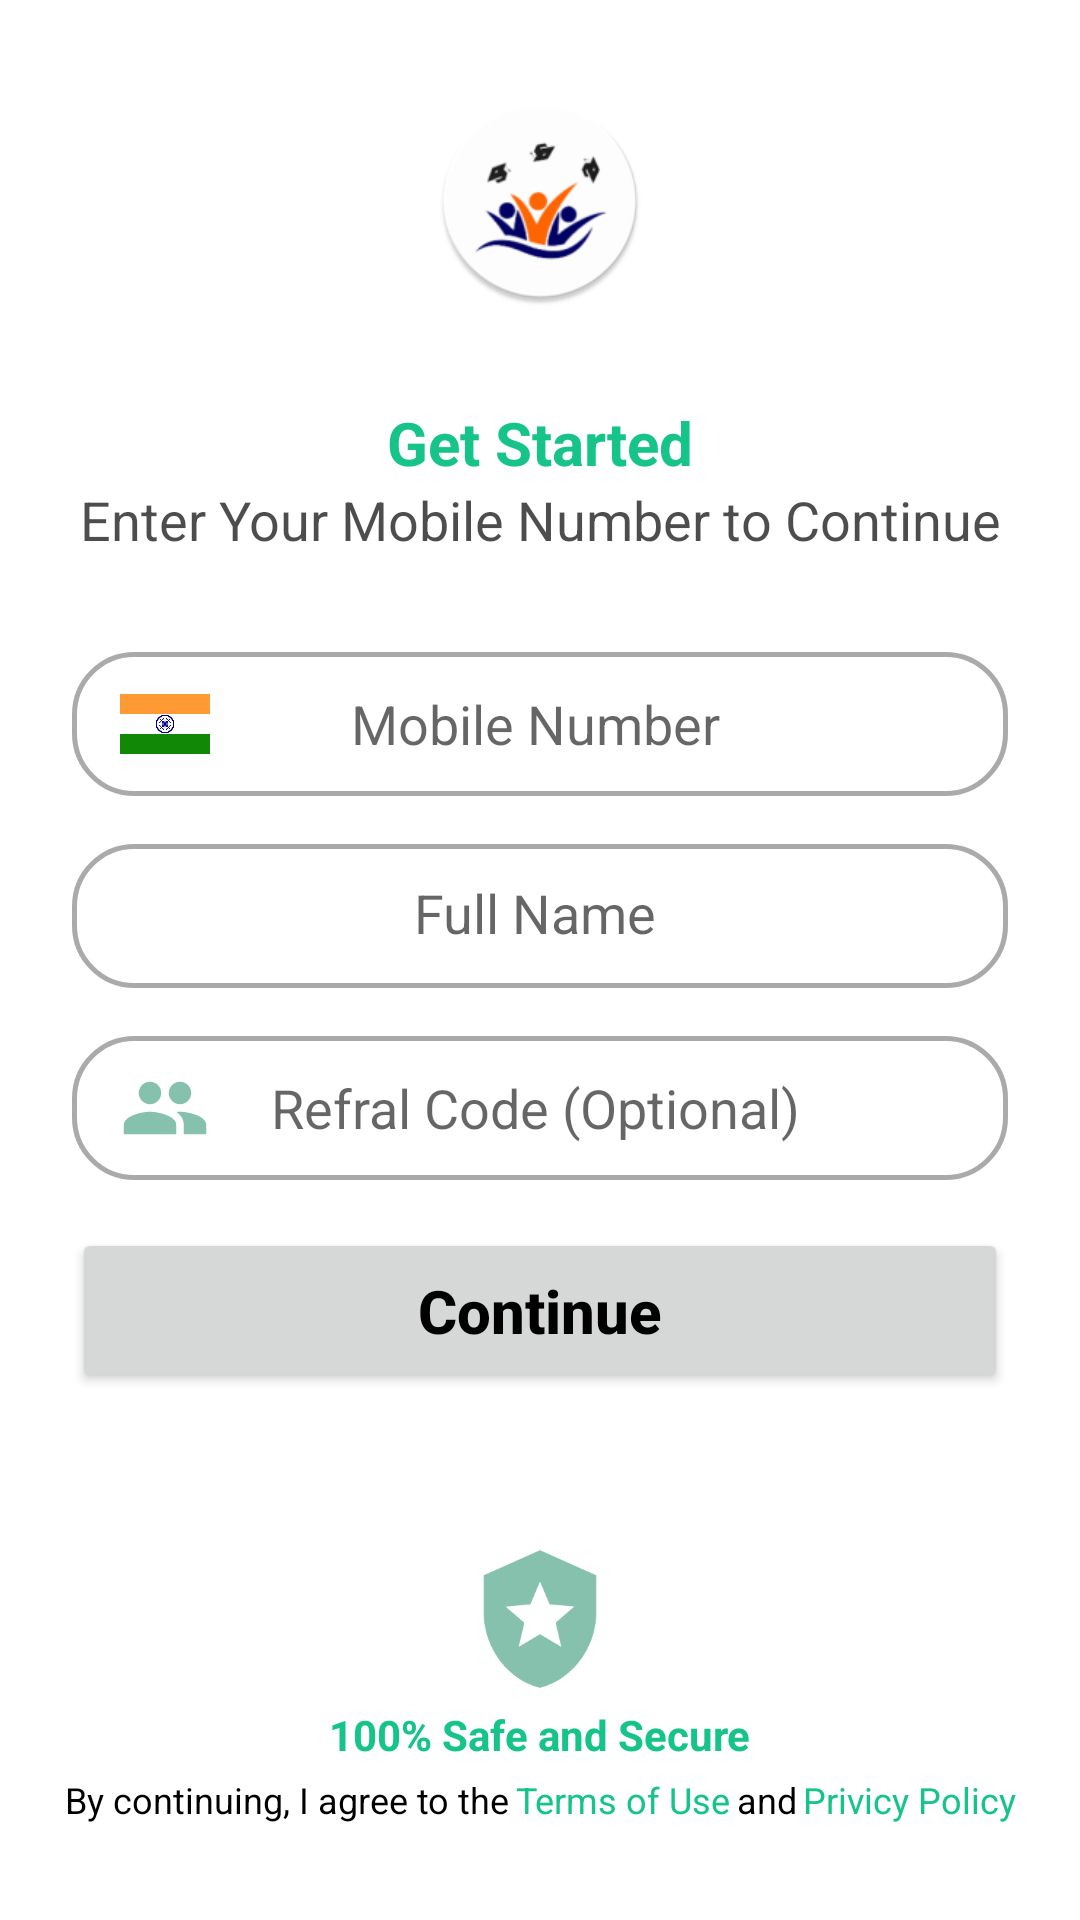

This screen was rendered from an Android layout file. Write that file and the resources it references.
<!-- AndroidManifest.xml: application theme TransparentStatus -->
<!-- res/layout/activity_auth_acitivity.xml -->
<?xml version="1.0" encoding="utf-8"?>
<androidx.constraintlayout.widget.ConstraintLayout xmlns:android="http://schemas.android.com/apk/res/android"
    xmlns:app="http://schemas.android.com/apk/res-auto"
    xmlns:tools="http://schemas.android.com/tools"
    android:layout_width="match_parent"
    android:layout_height="match_parent">

    <ImageView
        android:id="@+id/imageView"
        android:layout_width="70dp"
        android:layout_height="70dp"
        android:layout_marginTop="32dp"
        app:layout_constraintEnd_toEndOf="parent"
        app:layout_constraintHorizontal_bias="0.5"
        app:layout_constraintStart_toStartOf="parent"
        app:layout_constraintTop_toTopOf="parent"
        app:srcCompat="@mipmap/ic_launcher_round" />

    <TextView
        android:id="@+id/textView2"
        android:layout_width="wrap_content"
        android:layout_height="wrap_content"
        android:alpha="0.7"
        android:text="Enter Your Mobile Number to Continue"
        android:textSize="18sp"
        app:layout_constraintEnd_toEndOf="parent"
        app:layout_constraintHorizontal_bias="0.5"
        app:layout_constraintStart_toStartOf="parent"
        app:layout_constraintTop_toBottomOf="@+id/textView" />

    <EditText
        android:id="@+id/phoneno"
        android:layout_width="0dp"
        android:layout_height="48dp"
        android:layout_marginStart="24dp"
        android:layout_marginTop="32dp"
        android:layout_marginEnd="24dp"
        android:background="@drawable/selector_bg_edit"
        android:ems="10"
        android:gravity="center"
        android:hint="Mobile Number"
        android:inputType="phone"
        android:paddingStart="2dp"
        android:paddingEnd="5dp"
        app:layout_constraintEnd_toEndOf="parent"
        app:layout_constraintStart_toStartOf="parent"
        app:layout_constraintTop_toBottomOf="@+id/textView2"
        tools:ignore="SpeakableTextPresentCheck" />

    <EditText
        android:id="@+id/name"
        android:layout_width="0dp"
        android:layout_height="48dp"
        android:layout_marginStart="24dp"
        android:layout_marginTop="16dp"
        android:layout_marginEnd="24dp"
        android:background="@drawable/selector_bg_edit"
        android:ems="10"
        android:gravity="center"
        android:hint="Full Name"
        android:includeFontPadding="false"
        android:inputType="textPersonName"
        android:paddingStart="2dp"
        android:paddingEnd="5dp"
        app:layout_constraintEnd_toEndOf="parent"
        app:layout_constraintStart_toStartOf="parent"
        app:layout_constraintTop_toBottomOf="@+id/phoneno" />

    <EditText
        android:id="@+id/refercode"
        android:layout_width="0dp"
        android:layout_height="48dp"
        android:layout_marginStart="24dp"
        android:layout_marginTop="16dp"
        android:layout_marginEnd="24dp"
        android:background="@drawable/selector_bg_edit"
        android:ems="10"
        android:gravity="center"
        android:hint="Refral Code (Optional)"
        android:inputType="textPersonName"
        android:paddingStart="2dp"
        android:paddingEnd="5dp"
        app:layout_constraintEnd_toEndOf="parent"
        app:layout_constraintStart_toStartOf="parent"
        app:layout_constraintTop_toBottomOf="@+id/name" />

    <Button
        android:id="@+id/loginbtn"
        android:layout_width="0dp"
        android:layout_height="55dp"
        android:layout_marginTop="16dp"
        android:text="Continue"
        android:textAllCaps="false"
        android:textSize="20sp"
        android:textStyle="bold"
        app:cornerRadius="20dp"
        app:layout_constraintEnd_toEndOf="@+id/refercode"
        app:layout_constraintStart_toStartOf="@+id/refercode"
        app:layout_constraintTop_toBottomOf="@+id/refercode" />

    <ImageView
        android:id="@+id/imageView2"
        android:layout_width="50dp"
        android:layout_height="50dp"
        android:layout_marginBottom="4dp"
        app:layout_constraintBottom_toTopOf="@+id/textView4"
        app:layout_constraintEnd_toEndOf="parent"
        app:layout_constraintStart_toStartOf="parent"
        app:srcCompat="@drawable/ic_baseline_local_police_24" />

    <TextView
        android:id="@+id/textView3"
        android:layout_width="wrap_content"
        android:layout_height="wrap_content"
        android:layout_marginBottom="32dp"
        android:text="and"
        android:textSize="12sp"
        app:layout_constraintBottom_toBottomOf="parent"
        app:layout_constraintEnd_toStartOf="@+id/textView12"
        app:layout_constraintStart_toEndOf="@+id/textView8" />

    <TextView
        android:id="@+id/textView4"
        android:layout_width="wrap_content"
        android:layout_height="wrap_content"
        android:layout_marginBottom="4dp"
        android:text="100% Safe and Secure"
        android:textColor="?attr/colorPrimary"
        android:textStyle="bold"
        app:layout_constraintBottom_toTopOf="@+id/textView8"
        app:layout_constraintEnd_toEndOf="@+id/imageView2"
        app:layout_constraintStart_toStartOf="@+id/imageView2" />

    <TextView
        android:id="@+id/textView"
        android:layout_width="wrap_content"
        android:layout_height="wrap_content"
        android:layout_marginTop="32dp"
        android:text="Get Started"
        android:textColor="?attr/colorPrimary"
        android:textSize="20sp"
        android:textStyle="bold"
        app:layout_constraintEnd_toEndOf="@+id/imageView"
        app:layout_constraintStart_toStartOf="@+id/imageView"
        app:layout_constraintTop_toBottomOf="@+id/imageView" />

    <ImageView
        android:id="@+id/imageView7"
        android:layout_width="30dp"
        android:layout_height="30dp"
        android:layout_marginStart="16dp"
        app:layout_constraintBottom_toBottomOf="@+id/phoneno"
        app:layout_constraintStart_toStartOf="@+id/phoneno"
        app:layout_constraintTop_toTopOf="@+id/phoneno"
        app:srcCompat="@drawable/flag" />

    <ImageView
        android:id="@+id/imageView8"
        android:layout_width="30dp"
        android:layout_height="30dp"
        android:layout_marginStart="16dp"
        android:src="@drawable/ic_baseline_person_24"
        app:layout_constraintBottom_toBottomOf="@+id/name"
        app:layout_constraintStart_toStartOf="@+id/name"

        app:layout_constraintTop_toTopOf="@+id/name" />

    <ImageView
        android:id="@+id/imageView9"
        android:layout_width="30dp"
        android:layout_height="30dp"
        android:layout_marginStart="16dp"
        android:src="@drawable/ic_baseline_people_24"
        app:layout_constraintBottom_toBottomOf="@+id/refercode"
        app:layout_constraintStart_toStartOf="@+id/refercode"

        app:layout_constraintTop_toTopOf="@+id/refercode" />

    <TextView
        android:id="@+id/textView8"
        android:layout_width="wrap_content"
        android:layout_height="wrap_content"
        android:layout_marginStart="2dp"
        android:layout_marginEnd="2dp"
        android:layout_marginBottom="32dp"
        android:text="Terms of Use"
        android:textColor="?attr/colorPrimary"
        android:textSize="12sp"
        app:layout_constraintBottom_toBottomOf="parent"
        app:layout_constraintEnd_toStartOf="@+id/textView3"
        app:layout_constraintStart_toEndOf="@+id/textView13" />

    <TextView
        android:id="@+id/textView12"
        android:layout_width="wrap_content"
        android:layout_height="wrap_content"
        android:layout_marginStart="2dp"
        android:layout_marginEnd="24dp"
        android:layout_marginBottom="32dp"
        android:text="Privicy Policy"
        android:textColor="?attr/colorPrimary"
        android:textSize="12sp"
        app:layout_constraintBottom_toBottomOf="parent"
        app:layout_constraintEnd_toEndOf="parent"
        app:layout_constraintStart_toEndOf="@+id/textView3" />

    <TextView
        android:id="@+id/textView13"
        android:layout_width="wrap_content"
        android:layout_height="wrap_content"
        android:layout_marginStart="24dp"
        android:layout_marginBottom="32dp"
        android:text="By continuing, I agree to the"
        android:textSize="12sp"
        app:layout_constraintBottom_toBottomOf="parent"
        app:layout_constraintEnd_toStartOf="@+id/textView8"
        app:layout_constraintHorizontal_chainStyle="packed"
        app:layout_constraintStart_toStartOf="parent" />

    <ProgressBar
        android:id="@+id/authprogress"
        style="?android:attr/progressBarStyle"
        android:layout_width="wrap_content"
        android:layout_height="wrap_content"
        android:layout_marginTop="8dp"
        android:visibility="invisible"
        app:layout_constraintEnd_toEndOf="parent"
        app:layout_constraintStart_toStartOf="parent"
        app:layout_constraintTop_toBottomOf="@+id/loginbtn" />
</androidx.constraintlayout.widget.ConstraintLayout>
<!-- resources referenced by this layout -->
<resources>
  <!-- drawable flag: png bitmap (drawable, 16888 bytes) -->
  <!-- drawable ic_baseline_local_police_24 (drawable) -->
  <vector xmlns:android="http://schemas.android.com/apk/res/android"
      android:width="24dp"
      android:height="24dp"
      android:tint="?attr/colorPrimaryVariant"
      android:viewportWidth="24"
      android:viewportHeight="24">
      <path
          android:fillColor="@android:color/white"
          android:pathData="M12,1L3,5v6c0,5.55 3.84,10.74 9,12c5.16,-1.26 9,-6.45 9,-12V5L12,1zM14.5,12.59l0.9,3.88L12,14.42l-3.4,2.05l0.9,-3.87l-3,-2.59l3.96,-0.34L12,6.02l1.54,3.64L17.5,10L14.5,12.59z" />
  </vector>
  <!-- drawable ic_baseline_people_24 (drawable) -->
  <vector xmlns:android="http://schemas.android.com/apk/res/android"
      android:width="24dp"
      android:height="24dp"
      android:tint="?attr/colorPrimaryVariant"
      android:viewportWidth="24"
      android:viewportHeight="24">
      <path
          android:fillColor="@android:color/white"
          android:pathData="M16,11c1.66,0 2.99,-1.34 2.99,-3S17.66,5 16,5c-1.66,0 -3,1.34 -3,3s1.34,3 3,3zM8,11c1.66,0 2.99,-1.34 2.99,-3S9.66,5 8,5C6.34,5 5,6.34 5,8s1.34,3 3,3zM8,13c-2.33,0 -7,1.17 -7,3.5L1,19h14v-2.5c0,-2.33 -4.67,-3.5 -7,-3.5zM16,13c-0.29,0 -0.62,0.02 -0.97,0.05 1.16,0.84 1.97,1.97 1.97,3.45L17,19h6v-2.5c0,-2.33 -4.67,-3.5 -7,-3.5z" />
  </vector>
  <!-- drawable selector_bg_edit (drawable) -->
  <?xml version="1.0" encoding="utf-8"?>
  <selector xmlns:android="http://schemas.android.com/apk/res/android">
      <item android:drawable="@drawable/bg_edit_focus" android:state_focused="true" />
      <item android:drawable="@drawable/bg_edit_text" />
  </selector>
  <!-- mipmap ic_launcher_round: png bitmap (mipmap-hdpi, 4914 bytes) -->
  <style name="TransparentStatus" parent="Theme.EarnFast">
          <item name="android:statusBarColor">@color/transparent</item>
      </style>
  <!-- drawable bg_edit_focus (drawable) -->
  <?xml version="1.0" encoding="utf-8"?>
  <shape xmlns:android="http://schemas.android.com/apk/res/android"
      android:shape="rectangle">
      <stroke
          android:width="1.5dp"
          android:color="@color/blue_green" />
      <corners android:radius="20dp" />
  </shape>
  <!-- drawable bg_edit_text (drawable) -->
  <?xml version="1.0" encoding="utf-8"?>
  <shape xmlns:android="http://schemas.android.com/apk/res/android"
      android:shape="rectangle">
      <stroke
          android:width="1.5dp"
          android:color="@android:color/darker_gray" />
      <corners android:radius="20dp" />
  </shape>
  <style name="Theme.EarnFast" parent="Theme.MaterialComponents.DayNight.NoActionBar">
          
          <item name="colorPrimary">@color/greenM</item>
          <item name="colorPrimaryVariant">@color/greenLight</item>
          <item name="colorOnPrimary">@color/white</item>
          
          <item name="colorSecondary">@color/yellowDark</item>
          <item name="colorSecondaryVariant">@color/yellowM</item>
          <item name="colorOnSecondary">@color/black</item>
          <item name="colorAccent">@color/blue_green</item>
          <item name="android:textColor">@color/black</item>
  
  
          
          <item name="android:statusBarColor" tools:targetApi="l">?attr/colorPrimary</item>
          
      </style>
  <color name="transparent">#00000000</color>
  <color name="blue_green">#009688</color>
  <color name="greenM">#16c48A</color>
  <color name="greenLight">#85C1AD</color>
  <color name="white">#FFFFFFFF</color>
  <color name="yellowDark">#ffb000</color>
  <color name="yellowM">#ffd914</color>
  <color name="black">#FF000000</color>
</resources>
